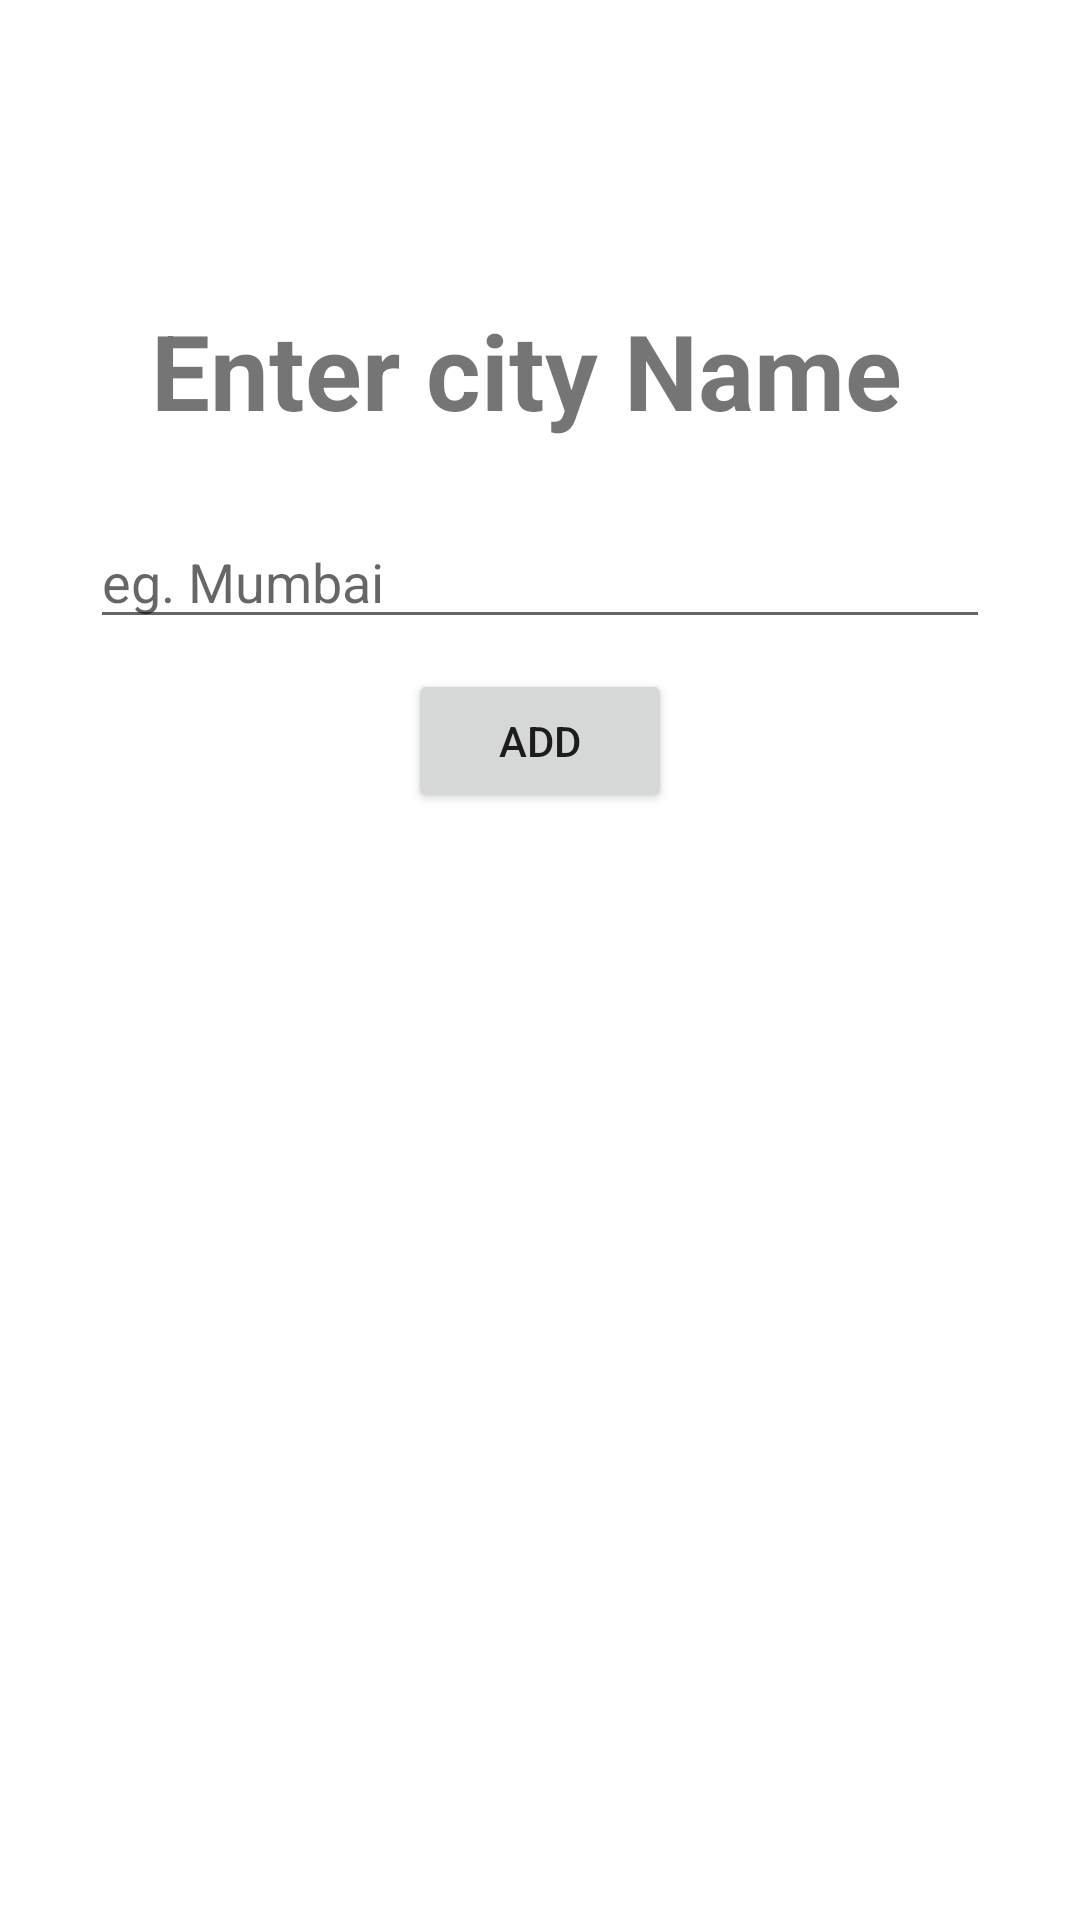

This screen was rendered from an Android layout file. Write that file and the resources it references.
<!-- AndroidManifest.xml: application theme Theme.WeatherUpdate -->
<!-- res/layout/activity_location_add.xml -->
<?xml version="1.0" encoding="utf-8"?>
<LinearLayout
    android:id="@+id/add_location_page"
    android:layout_width="match_parent"
    android:layout_height="match_parent"
    android:orientation="vertical"
    tools:context=".location_add"
    xmlns:android="http://schemas.android.com/apk/res/android"
    xmlns:tools="http://schemas.android.com/tools">


    <LinearLayout
        android:orientation="vertical"
        android:layout_width="match_parent"
        android:layout_height="wrap_content"
        android:layout_marginTop="100dp"
        tools:ignore="MissingConstraints">

        <TextView
            android:id="@+id/enter_city"
            android:text="Enter city Name "
            android:textStyle="bold"
            android:textSize="35dp"
            android:layout_gravity="center_horizontal"
            android:layout_width="wrap_content"
            android:layout_marginBottom="25dp"
            android:layout_height="wrap_content"/>

        <EditText
            android:id="@+id/edt_loc"
            android:layout_width="300dp"
            android:layout_weight="5"
            android:hint="eg. Mumbai"
            android:layout_gravity="center_horizontal"
            android:layout_height="wrap_content"/>

        <Button
            android:text="Add"
            android:id="@+id/btn_add_loc"
            android:layout_width="wrap_content"
            android:layout_weight="2"
            android:layout_marginTop="10dp"
            android:layout_gravity="center_horizontal"
            android:layout_height="wrap_content"/>


    </LinearLayout>

    <ListView
        android:id="@+id/city_list"
        android:layout_width="match_parent"
        android:layout_height="match_parent"
        tools:listitem="@layout/city_list_item"/>

    <Button
        android:layout_marginTop="30dp"
        android:layout_width="wrap_content"
        android:layout_height="wrap_content"
        android:text="clear"/>

</LinearLayout>
<!-- res/layout/city_list_item.xml (included above) -->
<?xml version="1.0" encoding="utf-8"?>
<LinearLayout
    xmlns:android="http://schemas.android.com/apk/res/android"
    android:layout_width="match_parent"
    android:layout_height="wrap_content">

    <TextView
        android:id="@+id/city_txt"
        android:padding="5dp"
        android:layout_marginLeft="20dp"
        android:textSize="25dp"
        android:text="kolhapur"
        android:textStyle="bold"
        android:layout_width="match_parent"
        android:layout_height="wrap_content"/>


</LinearLayout>
<!-- resources referenced by this layout -->
<resources>
  <style name="Theme.WeatherUpdate" parent="Theme.MaterialComponents.DayNight.NoActionBar">
          
          <item name="colorPrimary">@color/purple_500</item>
          <item name="colorPrimaryVariant">@color/purple_700</item>
          <item name="colorOnPrimary">@color/white</item>
          
          <item name="colorSecondary">@color/teal_200</item>
          <item name="colorSecondaryVariant">@color/teal_700</item>
          <item name="colorOnSecondary">@color/black</item>
          
          <item name="android:statusBarColor" tools:targetApi="l">?attr/colorPrimaryVariant</item>
          
      </style>
  <color name="purple_500">#FF6200EE</color>
  <color name="purple_700">#FF3700B3</color>
  <color name="white">#FFFFFFFF</color>
  <color name="teal_200">#FF03DAC5</color>
  <color name="teal_700">#FF018786</color>
  <color name="black">#FF000000</color>
</resources>
